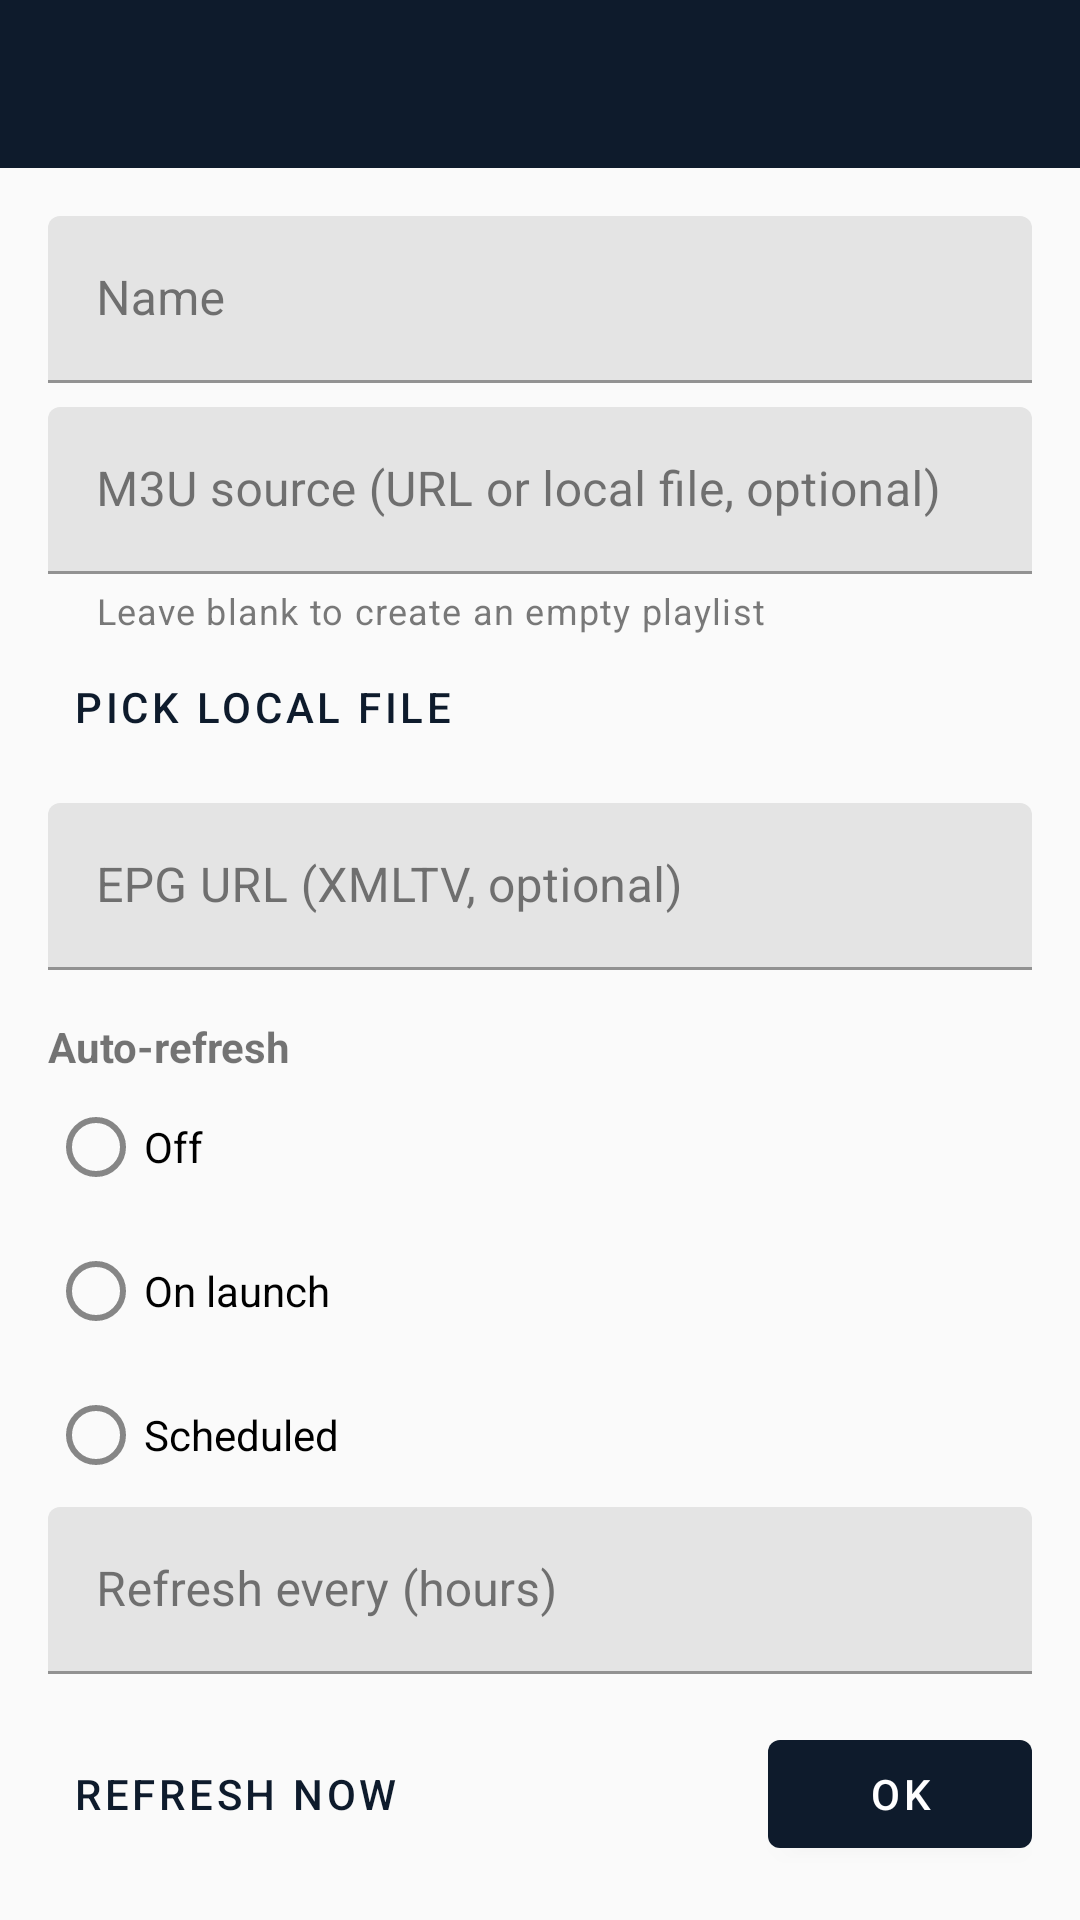

Reconstruct the res/layout file that produces this screen, plus the resources it refers to.
<!-- AndroidManifest.xml: application theme Theme.TVTron -->
<!-- res/layout/activity_playlist_edit.xml -->
<?xml version="1.0" encoding="utf-8"?>
<androidx.coordinatorlayout.widget.CoordinatorLayout
    xmlns:android="http://schemas.android.com/apk/res/android"
    xmlns:app="http://schemas.android.com/apk/res-auto"
    android:layout_width="match_parent"
    android:layout_height="match_parent">

    <com.google.android.material.appbar.MaterialToolbar
        android:id="@+id/toolbar"
        android:layout_width="match_parent"
        android:layout_height="?attr/actionBarSize"
        android:background="?attr/colorPrimary"
        android:theme="@style/ThemeOverlay.MaterialComponents.Dark.ActionBar"
        app:titleTextColor="?attr/colorOnPrimary" />

    <ScrollView
        android:layout_width="match_parent"
        android:layout_height="match_parent"
        android:layout_marginTop="?attr/actionBarSize"
        android:padding="16dp">

        <LinearLayout
            android:layout_width="match_parent"
            android:layout_height="wrap_content"
            android:orientation="vertical">

            <com.google.android.material.textfield.TextInputLayout
                android:layout_width="match_parent"
                android:layout_height="wrap_content"
                android:hint="@string/playlist_name">
                <com.google.android.material.textfield.TextInputEditText
                    android:id="@+id/edit_name"
                    android:layout_width="match_parent"
                    android:layout_height="wrap_content"
                    android:singleLine="true" />
            </com.google.android.material.textfield.TextInputLayout>

            <com.google.android.material.textfield.TextInputLayout
                android:layout_width="match_parent"
                android:layout_height="wrap_content"
                android:layout_marginTop="8dp"
                android:hint="@string/playlist_source"
                app:helperText="@string/playlist_source_optional_hint"
                app:helperTextEnabled="true">
                <com.google.android.material.textfield.TextInputEditText
                    android:id="@+id/edit_source"
                    android:layout_width="match_parent"
                    android:layout_height="wrap_content"
                    android:inputType="textUri"
                    android:singleLine="true" />
            </com.google.android.material.textfield.TextInputLayout>

            <Button
                android:id="@+id/btn_pick_file"
                style="?android:attr/buttonBarButtonStyle"
                android:layout_width="wrap_content"
                android:layout_height="wrap_content"
                android:text="@string/pick_local_file" />

            <com.google.android.material.textfield.TextInputLayout
                android:layout_width="match_parent"
                android:layout_height="wrap_content"
                android:layout_marginTop="8dp"
                android:hint="@string/epg_url">
                <com.google.android.material.textfield.TextInputEditText
                    android:id="@+id/edit_epg"
                    android:layout_width="match_parent"
                    android:layout_height="wrap_content"
                    android:inputType="textUri"
                    android:singleLine="true" />
            </com.google.android.material.textfield.TextInputLayout>

            <TextView
                android:layout_width="wrap_content"
                android:layout_height="wrap_content"
                android:layout_marginTop="16dp"
                android:text="@string/auto_refresh"
                android:textStyle="bold" />

            <RadioGroup
                android:id="@+id/refresh_group"
                android:layout_width="match_parent"
                android:layout_height="wrap_content">
                <RadioButton
                    android:id="@+id/refresh_off"
                    android:layout_width="wrap_content"
                    android:layout_height="wrap_content"
                    android:text="@string/auto_refresh_off" />
                <RadioButton
                    android:id="@+id/refresh_launch"
                    android:layout_width="wrap_content"
                    android:layout_height="wrap_content"
                    android:text="@string/auto_refresh_on_launch" />
                <RadioButton
                    android:id="@+id/refresh_scheduled"
                    android:layout_width="wrap_content"
                    android:layout_height="wrap_content"
                    android:text="@string/auto_refresh_scheduled" />
            </RadioGroup>

            <com.google.android.material.textfield.TextInputLayout
                android:layout_width="match_parent"
                android:layout_height="wrap_content"
                android:hint="@string/schedule_hours">
                <com.google.android.material.textfield.TextInputEditText
                    android:id="@+id/edit_hours"
                    android:layout_width="match_parent"
                    android:layout_height="wrap_content"
                    android:inputType="number"
                    android:singleLine="true" />
            </com.google.android.material.textfield.TextInputLayout>

            <LinearLayout
                android:layout_width="match_parent"
                android:layout_height="wrap_content"
                android:orientation="horizontal"
                android:layout_marginTop="16dp">

                <Button
                    android:id="@+id/btn_refresh_now"
                    style="?android:attr/buttonBarButtonStyle"
                    android:layout_width="wrap_content"
                    android:layout_height="wrap_content"
                    android:text="@string/refresh_now" />

                <View
                    android:layout_width="0dp"
                    android:layout_height="1dp"
                    android:layout_weight="1" />

                <Button
                    android:id="@+id/btn_save"
                    android:layout_width="wrap_content"
                    android:layout_height="wrap_content"
                    android:text="@android:string/ok" />
            </LinearLayout>
        </LinearLayout>
    </ScrollView>
</androidx.coordinatorlayout.widget.CoordinatorLayout>
<!-- resources referenced by this layout -->
<resources>
  <string name="auto_refresh">Auto-refresh</string>
  <string name="auto_refresh_off">Off</string>
  <string name="auto_refresh_on_launch">On launch</string>
  <string name="auto_refresh_scheduled">Scheduled</string>
  <string name="epg_url">EPG URL (XMLTV, optional)</string>
  <string name="pick_local_file">Pick local file</string>
  <string name="playlist_name">Name</string>
  <string name="playlist_source">M3U source (URL or local file, optional)</string>
  <string name="playlist_source_optional_hint">Leave blank to create an empty playlist</string>
  <string name="refresh_now">Refresh now</string>
  <string name="schedule_hours">Refresh every (hours)</string>
  <style name="Theme.TVTron" parent="Theme.MaterialComponents.DayNight.NoActionBar">
          <item name="colorPrimary">@color/colorPrimary</item>
          <item name="colorPrimaryDark">@color/colorPrimaryDark</item>
          <item name="colorAccent">@color/colorAccent</item>
          <item name="colorOnPrimary">@color/colorOnPrimary</item>
          <item name="android:colorBackground">@color/colorBackground</item>
          <item name="colorSurface">@color/colorSurface</item>
          <item name="colorOnSurface">@color/colorOnSurface</item>
          <item name="android:textColorPrimary">@color/colorTextPrimary</item>
          <item name="android:textColorSecondary">@color/colorTextSecondary</item>
      </style>
  <color name="colorPrimary">#0E1B2C</color>
  <color name="colorPrimaryDark">#070E18</color>
  <color name="colorAccent">#22D3EE</color>
  <color name="colorOnPrimary">#FFFFFF</color>
  <color name="colorBackground">#FAFAFA</color>
  <color name="colorSurface">#FFFFFF</color>
  <color name="colorOnSurface">#212121</color>
  <color name="colorTextPrimary">#212121</color>
  <color name="colorTextSecondary">#757575</color>
</resources>
